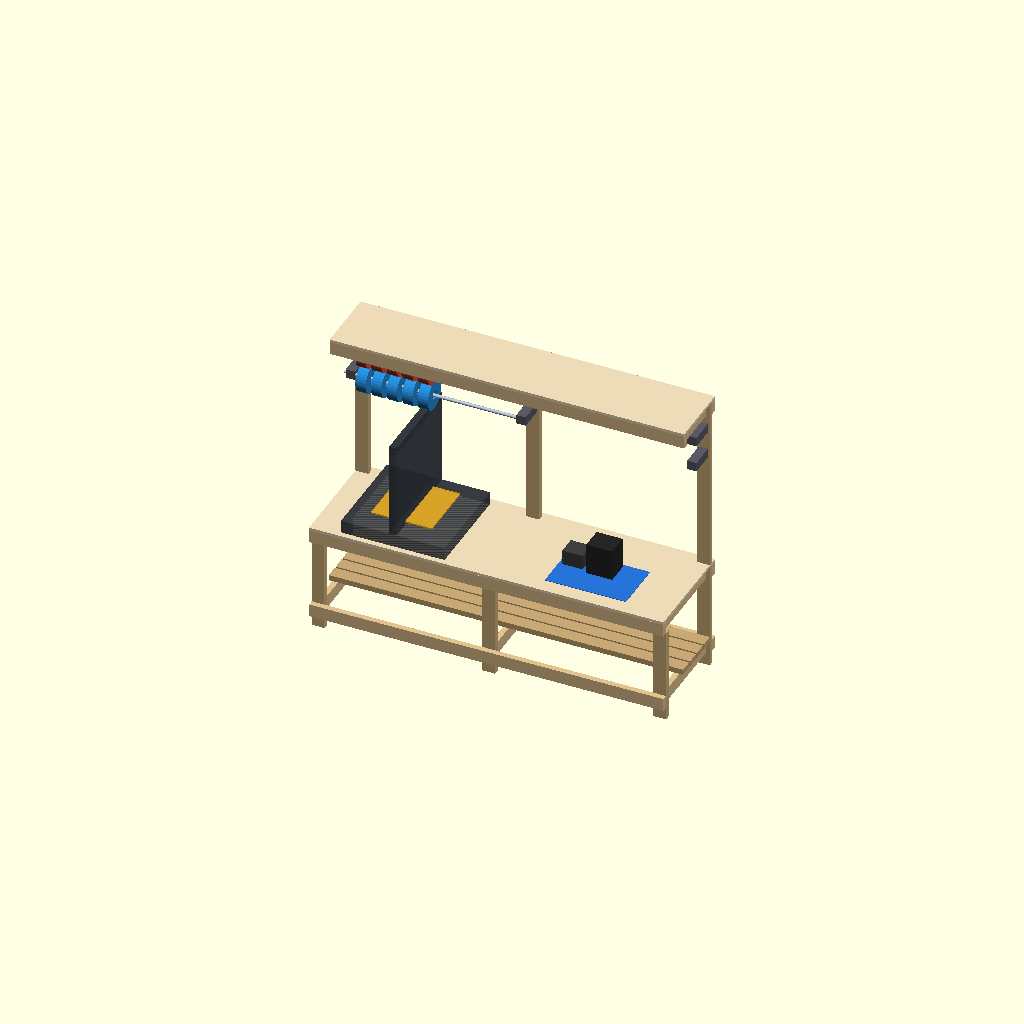
Cell 1: the model at its default parameters.
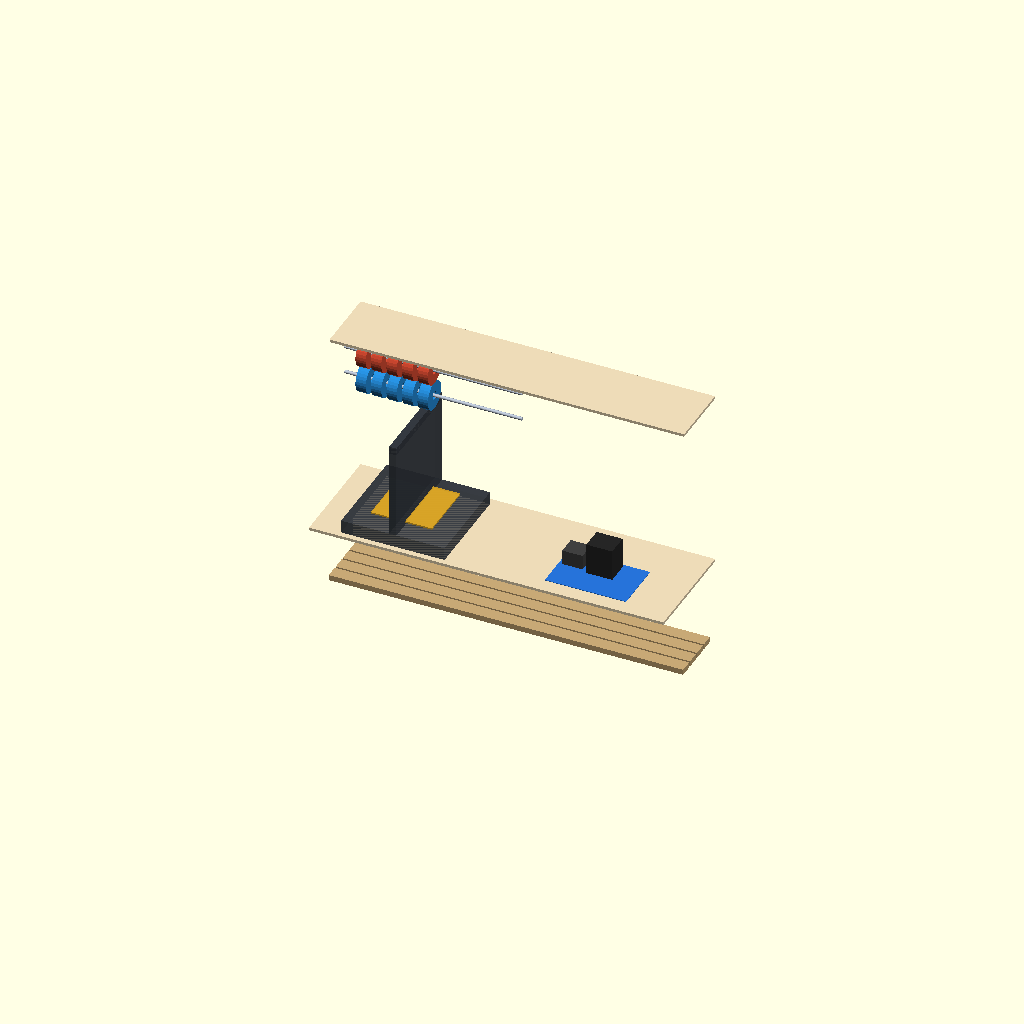
Cell 2: the same model with show_framing = false.
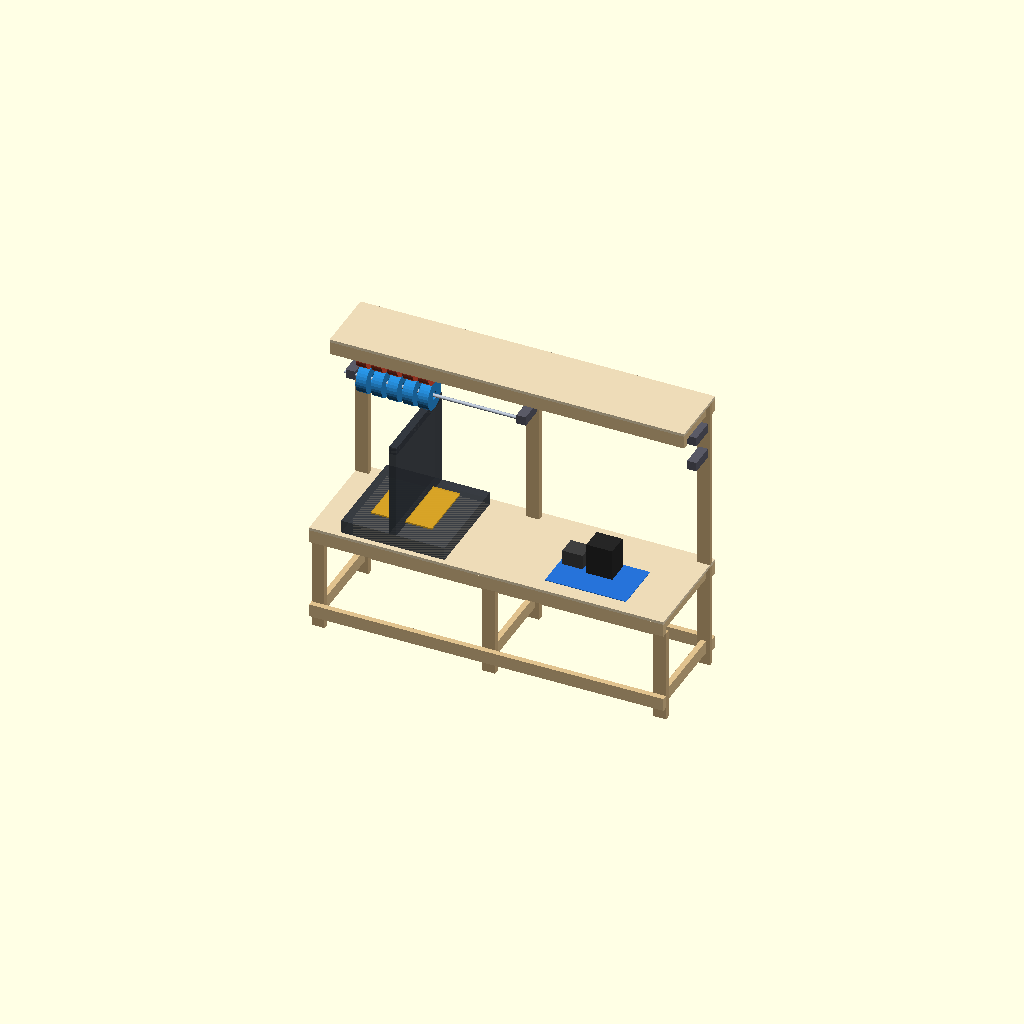
Cell 3: the same model with show_slats = false.
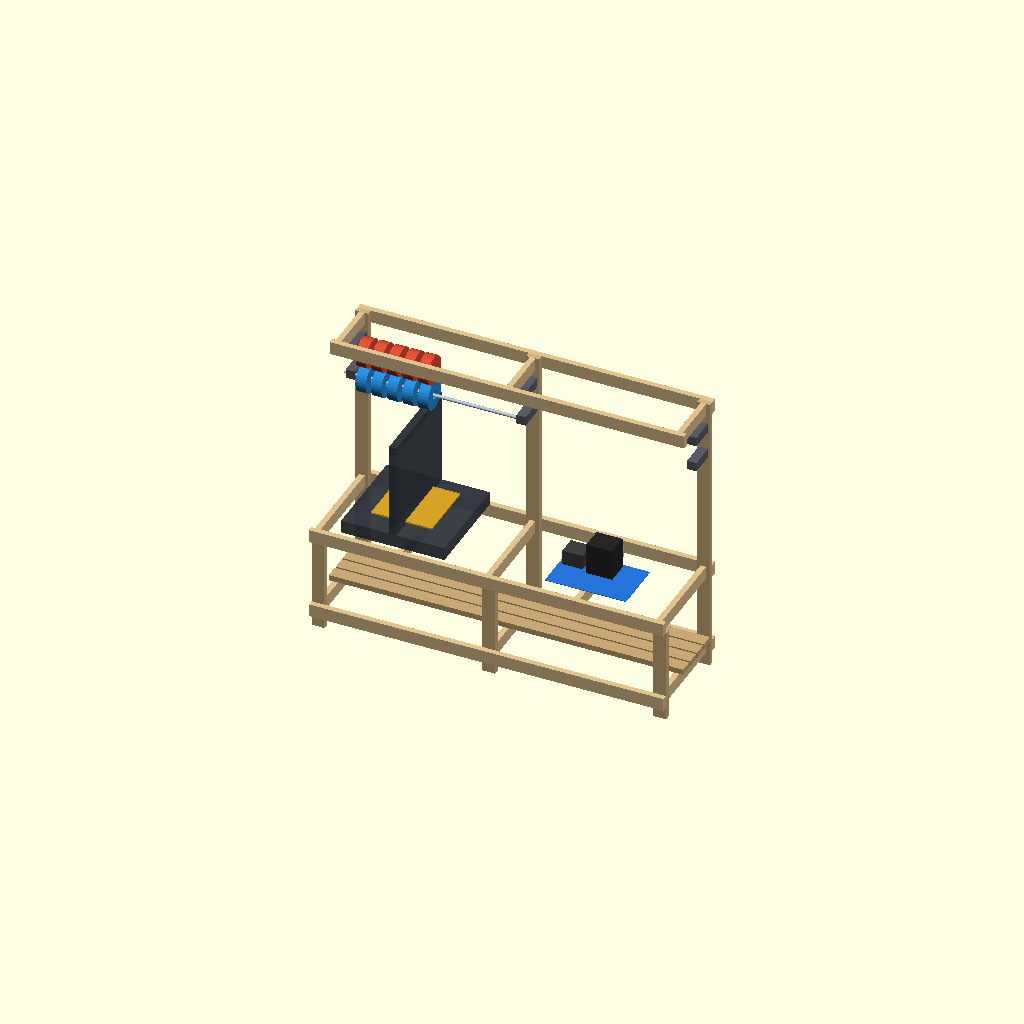
Cell 4: the same model with show_surfaces = false.
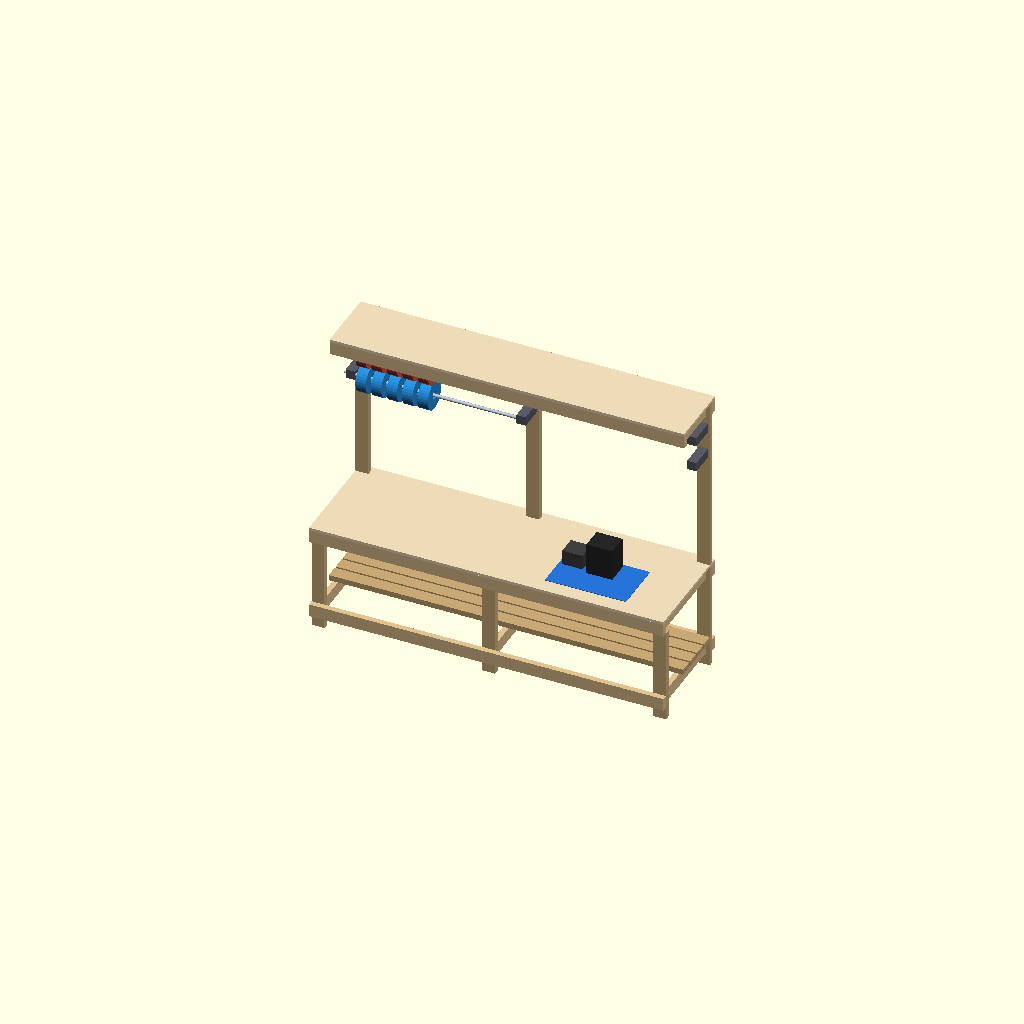
Cell 5: show_printer = false (everything else at default).
One fixed orthographic camera (rotation 55°, 0°, 25°; colour scheme Cornfield) for every cell.
Source of the model, src/8ft-maker-station/cad/workbench.scad:
// 8ft Maker Station: Multi-Tier 3D Printer and Soldering Workbench
// Parametric OpenSCAD Model
// Updated: Front & Rear Posts Oriented Short-Ways (3.5" in X, 1.5" in Y)
// Complete Zero-Collision Interlocking Geometry + Dual-Row Overhead Spools
// Units: Inches

$fn = 32;

// ==========================================
// PARAMETRIC CONFIGURATION
// ==========================================

total_width       = 96.0;   // 8 ft wide
total_depth       = 30.0;   // 30 in benchtop depth
desk_height       = 30.0;   // Finished top of main workbench

// True Dimensional Lumber (2x4) and Sheeting
lumber_t          = 1.5;    // 2x4 thickness (1-1/2 in) - Orienting depth-wise (Y)
lumber_w          = 3.5;    // 2x4 width (3-1/2 in) - Orienting width-wise (X)
plywood_t         = 0.75;   // 3/4 in Baltic birch / sanded plywood

// Vertical Elevations
frame_top_z       = desk_height - plywood_t;           // 29.25 in
frame_rail_bot_z  = frame_top_z - lumber_w;            // 25.75 in
bottom_rail_z     = 3.5;                               // 3.5 in off floor
bottom_slat_z     = bottom_rail_z + lumber_w;          // 7.0 in off floor

// Upper Shelf Elevations (78.0" frame, 78.75" finished top)
upper_shelf_depth = 18.0;                              // 18.0 in upper tier (Y: 12.0 to 30.0)
upper_shelf_top_z = 78.75;                             // Finished top of upper shelf
upper_shelf_frame = upper_shelf_top_z - plywood_t;     // 78.0 in (Uprights flush cut here)
upper_rail_bot_z  = upper_shelf_frame - lumber_w;      // 74.5 in

upright_height    = upper_shelf_frame;                 // 78.0 in

// Elegoo Neptune 3 Max Gantry Top: 59.5" from floor.
// Both Spool Rows strictly ABOVE Gantry:
spool_rod_dia     = 0.92;                              // 3/4" EMT Steel Conduit
spool_rod_y       = 21.0;                              // Aligned over top runout sensor
spool_z_row1      = 63.5;                              // Row 1: 4.0" ABOVE gantry top
spool_z_row2      = 71.0;                              // Row 2: 11.5" ABOVE gantry top

spool_rack_mode   = "left_dual";                       // "left_dual", "right_dual", "all_dual"

// Toggle Visuals
show_framing      = true;
show_slats        = true;
show_surfaces     = true;
show_printer      = true;
show_soldering    = true;
show_spool_rack   = true;
explode_gap       = 0.0;

// Color Palette
col_leg           = [0.82, 0.70, 0.50];
col_rail          = [0.88, 0.76, 0.56];
col_slat          = [0.78, 0.66, 0.46];
col_plywood       = [0.93, 0.86, 0.72];
col_conduit       = [0.72, 0.76, 0.82];
col_bracket       = [0.35, 0.35, 0.40];
col_printer       = [0.20, 0.22, 0.25, 0.80];
col_bed           = [0.85, 0.65, 0.15, 0.85];
col_spool_a       = [0.15, 0.55, 0.85];
col_spool_b       = [0.85, 0.30, 0.20];

// ==========================================
// 1. THREE LADDER BENTS (Short-Ways Orientation)
// Posts are 3.5" in X by 1.5" in Y
// X-Coordinates:
//   Left Bent:   [0.0, 3.5]
//   Center Bent: [46.25, 49.75]
//   Right Bent:  [92.5, 96.0]
// Y-Partitions (Total Depth = 30.0"):
//   Y [0.0, 1.5]   : Front 96" Rail
//   Y [1.5, 3.0]   : Front Leg (Z: 0 to 25.75)
//   Y [1.5, 27.0]  : Main Deck Depth Stringer (Z: 25.75 to 29.25, Length = 25.5")
//   Y [3.0, 27.0]  : Bottom Depth Stringer (Z: 3.5 to 7.0, Length = 24.0")
//   Y [27.0, 28.5] : Rear Upright Post (Z: 0 to 78.0)
//   Y [28.5, 30.0] : Rear 96" Rail
// ==========================================

bent_x_starts = [0.0, (total_width - lumber_w)/2, total_width - lumber_w];

module bent_assemblies() {
    for (i = [0 : len(bent_x_starts)-1]) {
        bx = bent_x_starts[i];

        // Rear Upright Post (Short-ways: 3.5" in X, 1.5" in Y, 78.0" tall)
        // X: [bx, bx + 3.5], Y: [27.0, 28.5], Z: [0, 78.0]
        color(col_leg)
        translate([bx, 27.0, 0])
            cube([lumber_w, lumber_t, upright_height]);

        // Front Leg (Short-ways: 3.5" in X, 1.5" in Y, 25.75" tall)
        // X: [bx, bx + 3.5], Y: [1.5, 3.0], Z: [0, 25.75]
        color(col_leg)
        translate([bx, lumber_t, 0])
            cube([lumber_w, lumber_t, frame_rail_bot_z]);

        // Main Deck Depth Stringer (Z: 25.75 to 29.25", Length: 25.5")
        // Sits directly on top of the front leg (Y: 1.5 to 3.0) and spans to rear post (Y=27.0)
        // X: [bx + 1.0, bx + 2.5] (centered on the 3.5" wide leg bent)
        color(col_rail)
        translate([bx + 1.0, lumber_t, frame_rail_bot_z])
            cube([lumber_t, 27.0 - lumber_t, lumber_w]);

        // Bottom Full-Depth Stringer (Z: 3.5 to 7.0", Length: 24.0")
        // Fits squarely between front leg (Y=3.0) and rear post (Y=27.0)
        color(col_rail)
        translate([bx + 1.0, 3.0, bottom_rail_z])
            cube([lumber_t, 27.0 - 3.0, lumber_w]);

        // Upper Shelf Cantilever Stringer (Z: 74.5 to 78.0", Length: 13.5")
        // Spans between Upper Front Rail (ends at Y=13.5) and Rear Post (starts at Y=27.0)
        color(col_rail)
        translate([bx + 1.0, total_depth - upper_shelf_depth + lumber_t, upper_rail_bot_z])
            cube([lumber_t, 27.0 - (total_depth - upper_shelf_depth + lumber_t), lumber_w]);

        // Dual Spool Pipe Cradle Brackets on Upright Posts (Row 1 & Row 2)
        for (cz = [spool_z_row1, spool_z_row2]) {
            color(col_bracket)
            translate([bx + 0.5, spool_rod_y - 0.75, cz - 1.25])
                cube([2.5, 27.0 - (spool_rod_y - 0.75), 2.5]);
        }
    }

    // Intermediate Deck Cross-Ribs (under main benchtop at X=24" and X=72")
    for (rib_x = [24.0, 72.0]) {
        color(col_rail)
        translate([rib_x - lumber_t/2, lumber_t, frame_rail_bot_z])
            cube([lumber_t, 27.0 - lumber_t, lumber_w]);
    }
}

// ==========================================
// 2. LONGITUDINAL 96" RAILS (Zero Collisions)
// ==========================================

module longitudinal_rails() {
    color(col_rail) {
        // Main Deck Front Rail (Z: 25.75 to 29.25, Y: 0.0 to 1.5)
        translate([0, 0, frame_rail_bot_z])
            cube([total_width, lumber_t, lumber_w]);

        // Main Deck Rear Rail (Z: 25.75 to 29.25, Y: 28.5 to 30.0)
        translate([0, 28.5, frame_rail_bot_z])
            cube([total_width, lumber_t, lumber_w]);

        // Lower Bottom Front Stretcher & Elevated Footrest (Z: 3.5 to 7.0, Y: 0.0 to 1.5)
        translate([0, 0, bottom_rail_z])
            cube([total_width, lumber_t, lumber_w]);

        // Lower Bottom Rear Stretcher (Z: 3.5 to 7.0, Y: 28.5 to 30.0)
        translate([0, 28.5, bottom_rail_z])
            cube([total_width, lumber_t, lumber_w]);

        // Upper Shelf Front Rail (Z: 74.5 to 78.0, Y: 12.0 to 13.5)
        translate([0, total_depth - upper_shelf_depth, upper_rail_bot_z])
            cube([total_width, lumber_t, lumber_w]);

        // Upper Shelf Rear Rail (Z: 74.5 to 78.0, Y: 28.5 to 30.0)
        translate([0, 28.5, upper_rail_bot_z])
            cube([total_width, lumber_t, lumber_w]);
    }
}

// ==========================================
// 3. BOTTOM SLAT DECK (APPROACH B)
// ==========================================

module bottom_slat_deck() {
    slat_y_positions = [23.5, 19.5, 15.5, 11.5];

    color(col_slat) {
        for (sy = slat_y_positions) {
            translate([0, sy, bottom_slat_z])
                cube([total_width, lumber_w, lumber_t]);
        }
    }
}

// ==========================================
// 4. PLYWOOD SURFACES (Flush Capped Design)
// ==========================================

module plywood_sheets() {
    color(col_plywood) {
        // Main Benchtop (30.0" x 96.0" x 0.75", Z: 29.25 to 30.0)
        translate([0, 0, frame_top_z + explode_gap])
            cube([total_width, total_depth, plywood_t]);

        // Upper Storage Shelf (18.0" x 96.0" x 0.75", Z: 78.0 to 78.75)
        // Caps cleanly over 78.0" rear upright posts and cantilever framing
        translate([0, total_depth - upper_shelf_depth, upper_shelf_frame + explode_gap * 1.5])
            cube([total_width, upper_shelf_depth, plywood_t]);
    }
}

// ==========================================
// 5. DUAL-TIER MODULAR 4FT SPOOL PIPES (Above Gantry)
// ==========================================

module single_spool_pipe(start_x, len_x, rod_z, spool_color) {
    color(col_conduit)
    translate([start_x, spool_rod_y, rod_z])
    rotate([0, 90, 0])
        cylinder(h=len_x, d=spool_rod_dia);

    for (s = [0:4]) {
        color(spool_color)
        translate([start_x + 6.0 + (s * 4.2), spool_rod_y, rod_z])
        rotate([0, 90, 0])
        difference() {
            cylinder(h=2.8, d=7.8, center=true);
            cylinder(h=3.0, d=2.2, center=true);
        }
    }
}

module dual_row_spool_system() {
    bay_w = total_width / 2;

    if (spool_rack_mode == "left_single" || spool_rack_mode == "left_dual" || spool_rack_mode == "all_dual") {
        single_spool_pipe(0.0, bay_w, spool_z_row1, col_spool_a);
    }

    if (spool_rack_mode == "left_dual" || spool_rack_mode == "all_dual") {
        single_spool_pipe(0.0, bay_w, spool_z_row2, col_spool_b);
    }

    if (spool_rack_mode == "right_single" || spool_rack_mode == "right_dual" || spool_rack_mode == "all_dual") {
        single_spool_pipe(bay_w, bay_w, spool_z_row1, col_spool_a);
    }

    if (spool_rack_mode == "right_dual" || spool_rack_mode == "all_dual") {
        single_spool_pipe(bay_w, bay_w, spool_z_row2, col_spool_b);
    }
}

// ==========================================
// 6. SPATIAL SIMULATION: ELEGOO NEPTUNE 3 MAX
// ==========================================

module neptune_3_max() {
    translate([8.0, 1.5, desk_height + explode_gap]) {
        color(col_printer)
        cube([28.0, 26.5, 3.5]);

        color(col_printer)
        translate([13.0, 0, 3.5])
            cube([2.0, 26.5, 26.0]);

        color(col_printer)
        translate([13.0, 0, 27.5])
            cube([2.0, 26.5, 2.0]);

        color(col_bed)
        translate([5.75, 5.0, 4.2])
            cube([16.5, 16.5, 0.4]);
    }
}

// Soldering Station Work Zone
module soldering_zone() {
    sx = total_width - 34.0;
    color([0.15, 0.45, 0.85])
    translate([sx, 4.0, desk_height + explode_gap])
        cube([22.0, 14.0, 0.15]);

    color([0.25, 0.25, 0.25])
    translate([sx + 1.0, 12.0, desk_height + 0.15 + explode_gap])
        cube([5.5, 5.0, 4.0]);

    color([0.15, 0.15, 0.15])
    translate([sx + 8.0, 11.0, desk_height + 0.15 + explode_gap])
        cube([7.0, 6.0, 8.5]);
}

// ==========================================
// ROOT SCENE ASSEMBLY
// ==========================================

module workstation() {
    if (show_framing) {
        bent_assemblies();
        longitudinal_rails();
    }

    if (show_slats) {
        bottom_slat_deck();
    }

    if (show_surfaces) {
        plywood_sheets();
    }

    if (show_spool_rack) {
        dual_row_spool_system();
    }

    if (show_printer) {
        neptune_3_max();
    }

    if (show_soldering) {
        soldering_zone();
    }
}

workstation();
Customizer parameters (derived from the source; name, type, default, range or options):
total_width: number, default 96
total_depth: number, default 30
desk_height: number, default 30
lumber_t: number, default 1.5
lumber_w: number, default 3.5
plywood_t: number, default 0.75
bottom_rail_z: number, default 3.5
upper_shelf_depth: number, default 18
upper_shelf_top_z: number, default 78.75
spool_rod_dia: number, default 0.92
spool_rod_y: number, default 21
spool_z_row1: number, default 63.5
spool_z_row2: number, default 71
spool_rack_mode: string, default "left_dual"
show_framing: bool, default true
show_slats: bool, default true
show_surfaces: bool, default true
show_printer: bool, default true
show_soldering: bool, default true
show_spool_rack: bool, default true
explode_gap: number, default 0
col_leg: vector, default [0.82, 0.7, 0.5]
col_rail: vector, default [0.88, 0.76, 0.56]
col_slat: vector, default [0.78, 0.66, 0.46]
col_plywood: vector, default [0.93, 0.86, 0.72]
col_conduit: vector, default [0.72, 0.76, 0.82]
col_bracket: vector, default [0.35, 0.35, 0.4]
col_printer: vector, default [0.2, 0.22, 0.25, 0.8]
col_bed: vector, default [0.85, 0.65, 0.15, 0.85]
col_spool_a: vector, default [0.15, 0.55, 0.85]
col_spool_b: vector, default [0.85, 0.3, 0.2]
